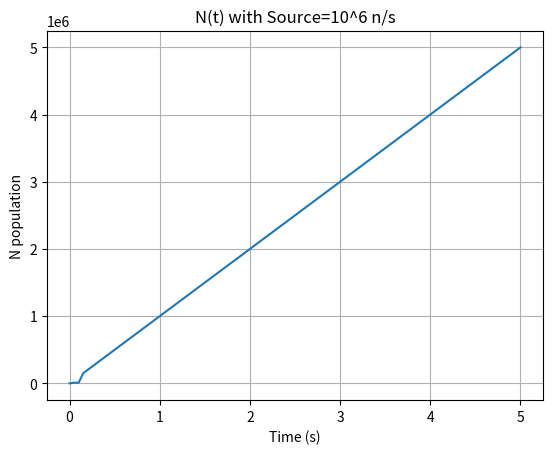

Write Python code to recreate this figure.
import numpy as np
import matplotlib.pyplot as plt

def main():
    time = np.linspace(0, 5, num=100)
    
    S = 10**6 # neutron source in n/s
    N_0 = 0 # initial neutron population in n

    k = 0.99 # initial multipliaction factor
    l = 10**-4 # initial neutron lifetime in seconds

    Loss = 1 # assume constant neutron loss?
    N_array = np.zeros(100)

    # Update for t=0
    c = (k-1)/l
    N = -(S/c)*(1-np.exp(c*time[1])+N_0*np.exp(c*time[1]))
    N_array[1] = N
    N_prev = N

    print(N_prev)

    # Updates for t>0
    for t in range(2, len(time)): 
        c = (k-1)/l
        N = -(S/c)*(1-np.exp(c*time[t])+N_0*np.exp(c*time[t]))
        # Update for k and l
        k = N/N_prev
        l = N/Loss
        N_array[t] = N
        N_prev = N

    plt.title('N(t) with Source=10^6 n/s')
    plt.plot(time, N_array)
    plt.xlabel('Time (s)')
    plt.ylabel('N population')
    plt.grid()
    plt.show()

if __name__ == '__main__':
    main()
